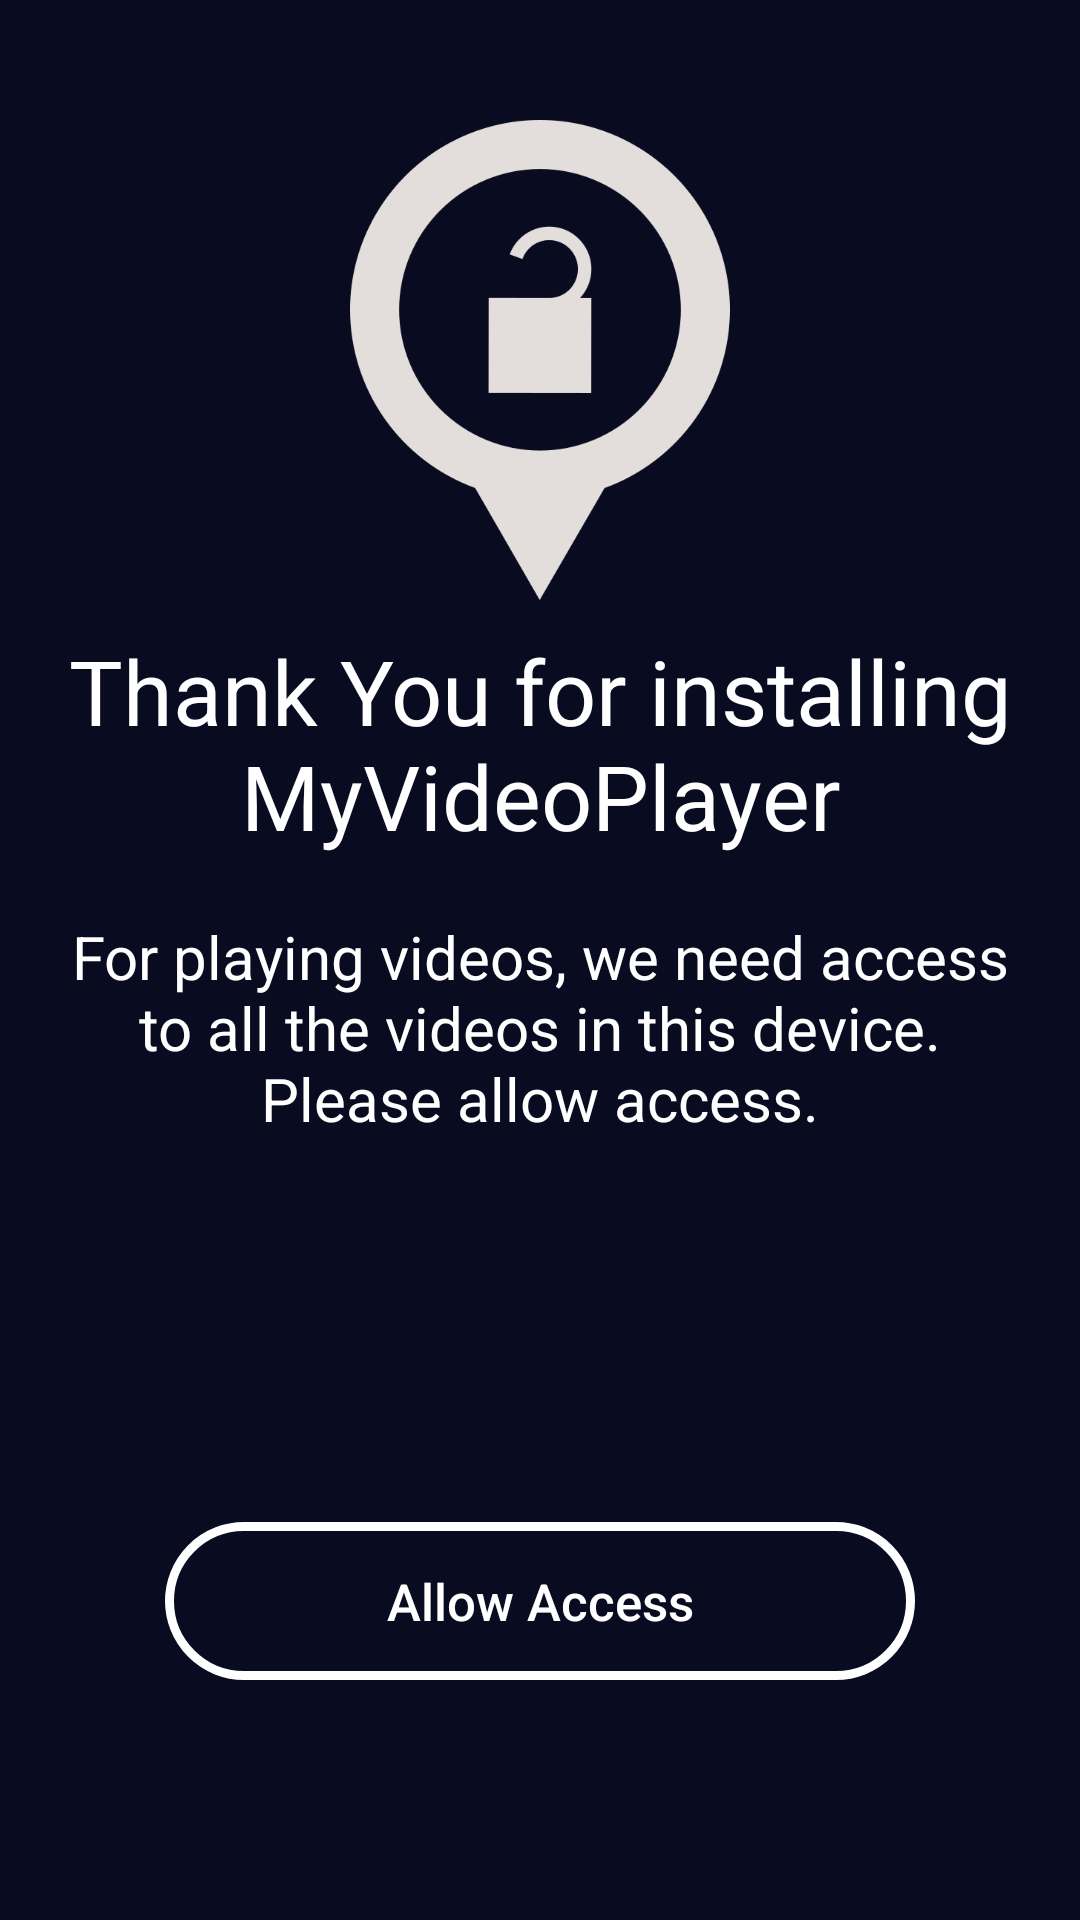

Here is an Android app screen rendered from its layout file. Give the layout XML and the strings, colors and styles it references.
<!-- AndroidManifest.xml: application theme Theme.MyVideoPlayer -->
<!-- res/layout/activity_allow_access.xml -->
<?xml version="1.0" encoding="utf-8"?>
<RelativeLayout xmlns:android="http://schemas.android.com/apk/res/android"
    xmlns:app="http://schemas.android.com/apk/res-auto"
    xmlns:tools="http://schemas.android.com/tools"
    android:layout_width="match_parent"
    android:layout_height="match_parent"
    android:background="@color/allow_color"
    android:padding="20dp"
    tools:context=".AllowAccessActivity">

    <ImageView
        android:id="@+id/allowImageView"
        android:layout_width="160dp"
        android:layout_height="160dp"
        android:layout_centerHorizontal="true"
        android:layout_marginTop="20dp"
        android:src="@drawable/allow_access_image" />

    <TextView
        android:id="@+id/allowText1"
        android:layout_width="wrap_content"
        android:layout_height="wrap_content"
        android:layout_below="@id/allowImageView"
        android:layout_centerHorizontal="true"
        android:layout_marginTop="10dp"
        android:gravity="center"
        android:text="@string/AllowAccessText1"
        android:textColor="@color/white"
        android:textSize="30sp" />

    <TextView
        android:id="@+id/allowText2"
        android:layout_width="wrap_content"
        android:layout_height="wrap_content"
        android:layout_below="@id/allowText1"
        android:layout_centerHorizontal="true"
        android:layout_marginTop="20dp"
        android:gravity="center"
        android:text="@string/AllowAccessText2"
        android:textColor="@color/white"
        android:textSize="20sp" />

    <android.widget.Button
        android:id="@+id/allowButton"
        android:layout_width="250dp"
        android:layout_height="wrap_content"
        android:layout_alignParentBottom="true"
        android:layout_centerHorizontal="true"
        android:layout_marginBottom="60dp"
        android:background="@drawable/button_design"
        android:backgroundTint="@null"
        android:paddingLeft="20dp"
        android:paddingTop="15dp"
        android:paddingRight="20dp"
        android:paddingBottom="15dp"
        android:text="Allow Access"
        android:textAllCaps="false"
        android:textColor="@drawable/button_text_color"
        android:textSize="17sp" />

</RelativeLayout>
<!-- resources referenced by this layout -->
<resources>
  <color name="allow_color">#090B20</color>
  <color name="white">#FFFFFFFF</color>
  <!-- drawable allow_access_image: png bitmap (drawable, 26411 bytes) -->
  <!-- drawable button_design (drawable) -->
  <?xml version="1.0" encoding="utf-8"?>
  <selector xmlns:android="http://schemas.android.com/apk/res/android">
  
      <item android:state_pressed="true" >
          <shape android:shape="rectangle"  >
  
              <corners android:radius="50dp" />
  
              <stroke android:width="3dp"
                  android:color="@color/black" />
  
  
              <gradient android:angle="-90"
                  android:startColor="#FFFFFF"
                  android:endColor="#FFFFFF"  />
          </shape>
      </item>
  
      <item >
          <shape android:shape="rectangle"
  
              >
  
              <corners android:radius="50dp" />
  
              <stroke android:width="3dp"
                  android:color="@color/colorAccent" />
  
              <gradient android:angle="-90"
                  android:startColor="#00000000"
                  android:endColor="#00000000"  />
          </shape>
      </item>
  
  </selector>
  <!-- drawable button_text_color (drawable) -->
  <?xml version="1.0" encoding="utf-8"?>
  <selector
      xmlns:android="http://schemas.android.com/apk/res/android">
      <item
          android:state_pressed="true"
          android:color="#000000" />
      <item
          android:color="#FFFFFF" />
  </selector>
  <string name="AllowAccessText1">Thank You for installing MyVideoPlayer</string>
  <string name="AllowAccessText2">For playing videos, we need access to all the videos in this device. Please allow access.</string>
  <style name="Theme.MyVideoPlayer" parent="Theme.MaterialComponents.Light.DarkActionBar">
          
          <item name="colorPrimary">@color/black</item>
          <item name="colorPrimaryVariant">@color/black</item>
          <item name="colorOnPrimary">@color/black</item>
          
          <item name="colorSecondary">@color/teal_200</item>
          <item name="colorSecondaryVariant">@color/teal_700</item>
          <item name="colorOnSecondary">@color/black</item>
          
          <item name="android:statusBarColor">?attr/colorPrimaryVariant</item>
          
          <item name="android:windowContentTransitions">true</item>
      </style>
  <color name="black">#FF000000</color>
  <color name="colorAccent">#FFFFFFFF</color>
  <color name="teal_200">#FF03DAC5</color>
  <color name="teal_700">#FF018786</color>
</resources>
